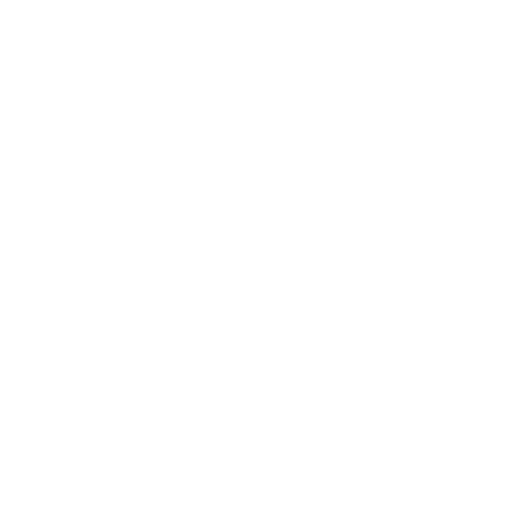
t = 0.00 s
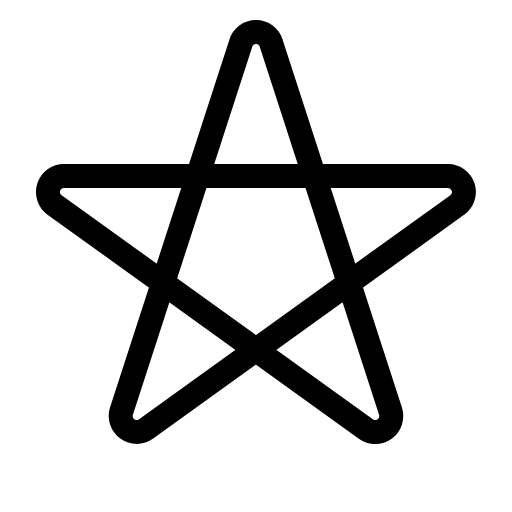
t = 0.38 s
t = 0.75 s: frame unchanged from t = 0.38 s, image omitted
t = 1.13 s: frame unchanged from t = 0.38 s, image omitted

The animated SVG that drew these frames (rendered in a browser with its animation timeline set to each time). Animation: 1 CSS @keyframes rule; one cycle of 1.50 s, repeats indefinitely.

<svg xmlns="http://www.w3.org/2000/svg" viewBox="0 0 256 256">
  <style>
    .draw-line {
      stroke-dasharray: 2000;
      stroke-dashoffset: 0;
    }
    svg:hover .draw-line {
      animation: phosphor-draw-in 1.5s ease-in-out infinite;
    }
    @keyframes phosphor-draw-in {
      0%   { stroke-dashoffset: 2000; }
      100% { stroke-dashoffset: 0; }
    }
  </style><rect width="256" height="256" fill="none"/><path d="M60.75,205.49a8,8,0,0,0,12.31,8.95l155.63-112A8,8,0,0,0,224,88H32a8,8,0,0,0-4.71,14.47l155.63,112a8,8,0,0,0,12.31-8.95L135.61,21.68a7.94,7.94,0,0,0-15.22,0Z" fill="none" stroke="currentColor" stroke-linecap="round" stroke-linejoin="round" stroke-width="12" class="draw-line" pathLength="1" style="animation-delay: 0s"/></svg>
